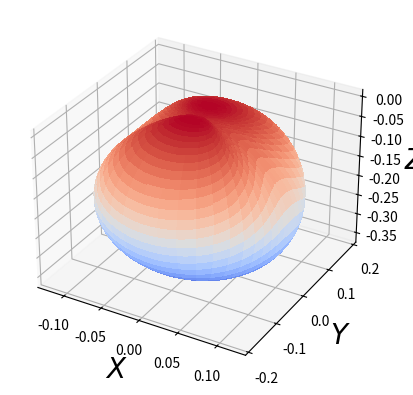

This chart was generated by the following Python code:
# -*- coding: utf-8 -*-
"""
Created on Thu Apr  6 13:46:11 2023

@author: tandeitnik
"""

import numpy as np

#This script evaluates and plots the information radiation pattern for the z direction.
#It is based on the paper Optimal position detection of a dipolar scatterer in a focused field by Felix Tebbenjohanns, Martin Frimmer, and Lukas Novotny

N = 300 #resolution

theta = np.linspace(0,np.pi,N)
phi = np.linspace(0,2*np.pi,N)

#calculating parameter A
NA = 0.78

theta_tl = np.arcsin(NA)
C = 2*(8/15 - np.cos(theta_tl)**(3/2)/3 - np.cos(theta_tl)**(5/2)/5)
D = 2*(12/35 - np.cos(theta_tl)**(5/2)/5 - np.cos(theta_tl)**(7/2)/7)

A = D/C


r = np.zeros([N,N])
x = np.zeros([N,N])
y = np.zeros([N,N])
z = np.zeros([N,N])

for i in range(N):
    
    for j in range(N):
        
        r[i,j] = (1/(2/5+A**2))*(3/(8*np.pi))*(np.cos(theta[i])-A)**2*(1-np.sin(theta[i])**2*np.cos(phi[j])**2)
        x[i,j] = r[i,j]*np.sin(theta[i])*np.cos(phi[j])
        y[i,j] = r[i,j]*np.sin(theta[i])*np.sin(phi[j])
        z[i,j] = r[i,j]*np.cos(theta[i])
        
import matplotlib.pyplot as plt
from matplotlib import cm

fig, ax = plt.subplots(subplot_kw={"projection": "3d"})

surf = ax.plot_surface(x, y, z, cmap=cm.coolwarm,
                       linewidth=0, antialiased=False)


ax.set_xlabel('$X$', fontsize=20)
ax.set_ylabel('$Y$', fontsize=20)
ax.set_zlabel(r'$Z$', fontsize=20)


plt.show()
